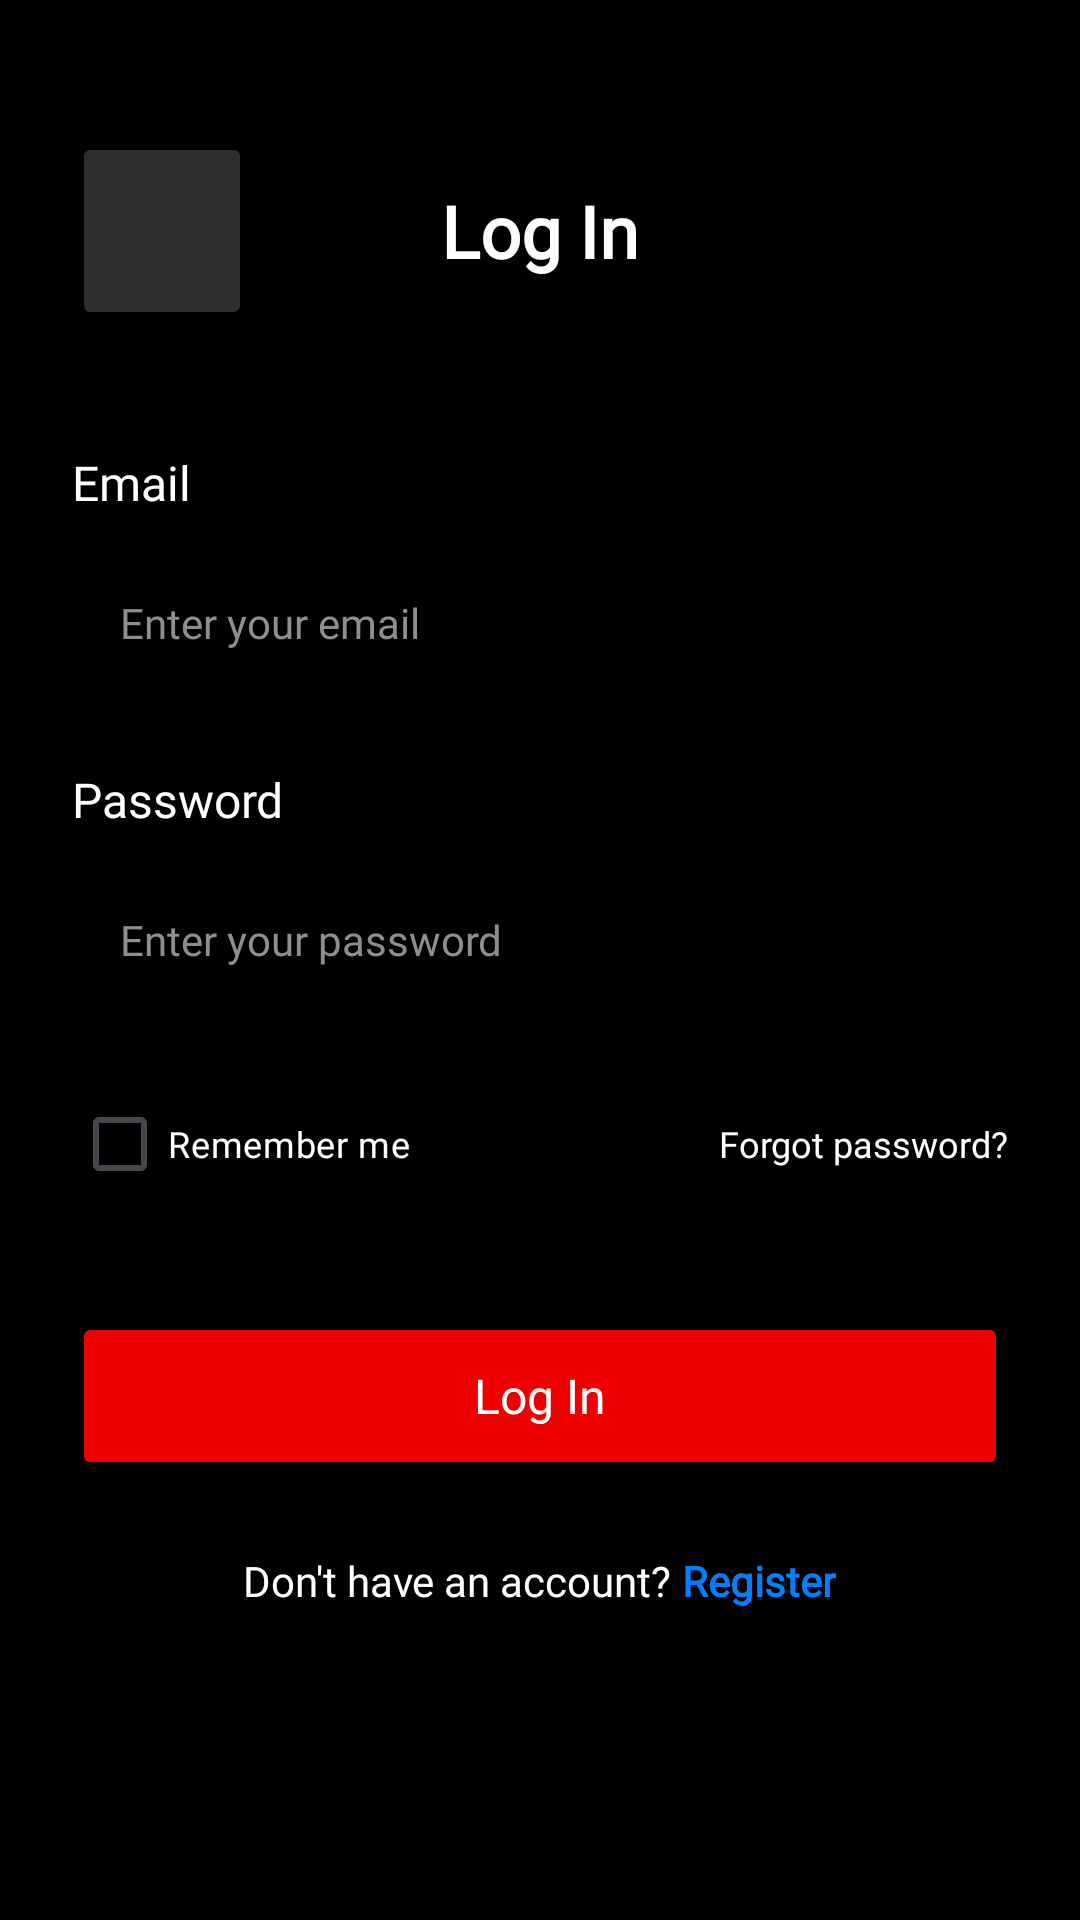

Produce the Android XML layout that renders to this screen, including the resource entries it uses.
<!-- AndroidManifest.xml: application theme Theme.CineFAST -->
<!-- res/layout/activity_login.xml -->
<?xml version="1.0" encoding="utf-8"?>
<LinearLayout xmlns:android="http://schemas.android.com/apk/res/android"
    xmlns:app="http://schemas.android.com/apk/res-auto"
    android:id="@+id/main"
    android:layout_width="match_parent"
    android:layout_height="match_parent"
    android:background="@android:color/black"
    android:orientation="vertical"
    android:padding="24dp">

    <RelativeLayout
        android:layout_width="match_parent"
        android:layout_height="wrap_content"
        android:layout_marginTop="20dp">

        <Button
            android:id="@+id/bBack"
            android:layout_width="60dp"
            android:layout_height="66dp"
            android:backgroundTint="#2F2F2F"
            android:layout_centerVertical="true"/>

        <ImageView
            android:layout_width="20dp"
            android:layout_height="20dp"
            android:src="@drawable/back"
            android:layout_marginStart="18dp"
            android:layout_centerVertical="true"/>

        <TextView
            android:layout_width="wrap_content"
            android:layout_height="wrap_content"
            android:layout_centerInParent="true"
            android:fontFamily="@font/poppins"
            android:text="Log In"
            android:textColor="@android:color/white"
            android:textSize="24sp"
            android:textStyle="bold" />
    </RelativeLayout>

    <TextView
        android:layout_width="wrap_content"
        android:layout_height="wrap_content"
        android:layout_marginTop="40dp"
        android:fontFamily="@font/poppins"
        android:text="Email"
        android:textColor="@android:color/white"
        android:textSize="16sp" />

    <EditText
        android:id="@+id/etEmail"
        android:layout_width="match_parent"
        android:layout_height="56dp"
        android:layout_marginTop="8dp"
        android:background="@drawable/input_round_bg"
        android:fontFamily="@font/poppins"
        android:hint="Enter your email"
        android:inputType="textEmailAddress"
        android:paddingLeft="16dp"
        android:textColor="@android:color/white"
        android:textColorHint="#8E8E8E"
        android:textSize="14sp" />

    <TextView
        android:layout_width="wrap_content"
        android:layout_height="wrap_content"
        android:layout_marginTop="20dp"
        android:fontFamily="@font/poppins"
        android:text="Password"
        android:textColor="@android:color/white"
        android:textSize="16sp" />

    <EditText
        android:id="@+id/etPassword"
        android:layout_width="match_parent"
        android:layout_height="56dp"
        android:layout_marginTop="8dp"
        android:background="@drawable/input_round_bg"
        android:fontFamily="@font/poppins"
        android:hint="Enter your password"
        android:inputType="textPassword"
        android:paddingLeft="16dp"
        android:textColor="@android:color/white"
        android:textColorHint="#8E8E8E"
        android:textSize="14sp" />

    <LinearLayout
        android:layout_width="match_parent"
        android:layout_height="wrap_content"
        android:layout_marginTop="16dp"
        android:gravity="center_vertical">

        <CheckBox
            android:id="@+id/cbRememberMe"
            android:layout_width="wrap_content"
            android:layout_height="wrap_content"
            android:buttonTint="@android:color/holo_green_light"
            android:fontFamily="@font/poppins"
            android:text="Remember me"
            android:textColor="@android:color/white"
            android:textSize="12sp" />

        <View
            android:layout_width="0dp"
            android:layout_height="match_parent"
            android:layout_weight="1" />

        <TextView
            android:id="@+id/tvForgotPassword"
            android:layout_width="wrap_content"
            android:layout_height="wrap_content"
            android:fontFamily="@font/poppins"
            android:text="Forgot password?"
            android:textColor="@android:color/white"
            android:textSize="12sp" />
    </LinearLayout>

    <Button
        android:id="@+id/btnLogin"
        android:layout_width="match_parent"
        android:layout_height="56dp"
        android:layout_marginTop="32dp"
        android:backgroundTint="#EE0000"
        android:fontFamily="@font/poppins"
        android:text="Log In"
        android:textAllCaps="false"
        android:textColor="@android:color/white"
        android:textSize="16sp"
        app:cornerRadius="12dp" />

    <LinearLayout
        android:layout_width="match_parent"
        android:layout_height="wrap_content"
        android:layout_marginTop="24dp"
        android:gravity="center"
        android:orientation="horizontal">

        <TextView
            android:layout_width="wrap_content"
            android:layout_height="wrap_content"
            android:fontFamily="@font/poppins"
            android:text="Don't have an account? "
            android:textColor="@android:color/white"
            android:textSize="14sp" />

        <TextView
            android:id="@+id/tvRegister"
            android:layout_width="wrap_content"
            android:layout_height="wrap_content"
            android:fontFamily="@font/poppins"
            android:text="Register"
            android:textColor="#0080FF"
            android:textSize="14sp"
            android:textStyle="bold" />
    </LinearLayout>

</LinearLayout>
<!-- resources referenced by this layout -->
<resources>
  <!-- drawable back (drawable) -->
  <vector xmlns:android="http://schemas.android.com/apk/res/android"
      android:width="8dp"
      android:height="14dp"
      android:viewportWidth="8"
      android:viewportHeight="14">
    <path
        android:pathData="M7.061,0.53L1.061,6.53L7.061,12.53"
        android:strokeWidth="1.5"
        android:fillColor="#00000000"
        android:strokeColor="#ffffff"/>
  </vector>
  <style name="Theme.CineFAST" parent="Base.Theme.CineFAST" />
  <style name="Base.Theme.CineFAST" parent="Theme.Material3.DayNight.NoActionBar">
          <item name="android:windowIsTranslucent">true</item>
      </style>
</resources>
